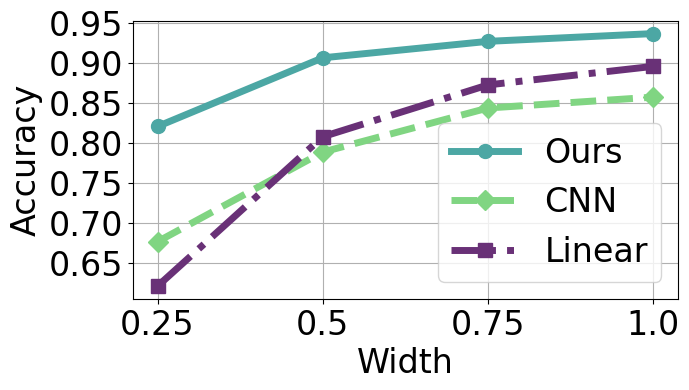
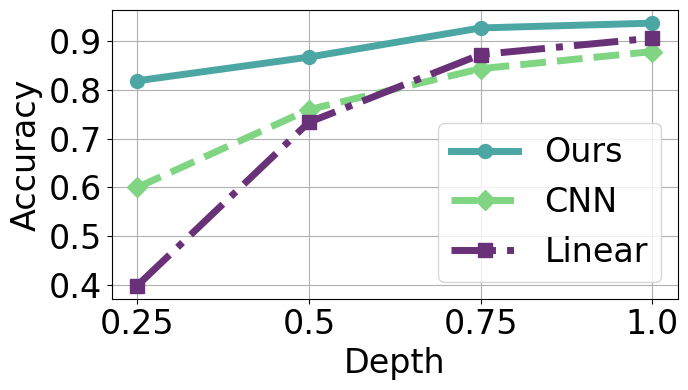

Recreate these plots in Python, in order.
# -*- coding: utf-8 -*-
"""
@File    :   3d-to-2d
@Time    :   2025/5/21 16:37
[redacted]
@Version :   1.0
[redacted]
@Desc    :   3d图的横截面
"""
import matplotlib.pyplot as plt

if __name__ == "__main__":
    plt.rcParams['font.family'] = 'Arial'

    # 数据
    cnnignore_x075 = [0.6762, 0.7883, 0.8434, 0.857]
    linear_x075 = [0.6206, 0.8075, 0.8723, 0.8955]
    our_x075 = [0.8203, 0.9062, 0.9268, 0.9365]

    cnnignore_y075 = [0.6001, 0.7596, 0.8434, 0.8785]
    linear_y075 = [0.399, 0.7337, 0.8723, 0.906]
    our_y075 = [0.8186, 0.8671, 0.9268, 0.9367]

    # 颜色设置
    colors = {
        "Ours": [76 / 255, 167 / 255, 164 / 255],
        "CNN": [128 / 255, 213 / 255, 130 / 255],
        "Linear": [105 / 255, 49 / 255, 119 / 255]
    }
    line_styles = ['-', '--', '-.']
    # 图1 - 数据 x=0.75
    plt.figure(figsize=(7, 4))
    plt.plot(our_x075, label='Ours', color=colors['Ours'], linewidth=5, marker='o', markersize=10,
             linestyle=line_styles[0])
    plt.plot(cnnignore_x075, label='CNN', color=colors['CNN'], linewidth=5, marker='D', markersize=10,
             linestyle=line_styles[1])
    plt.plot(linear_x075, label='Linear', color=colors['Linear'], linewidth=5, marker='s', markersize=10,
             linestyle=line_styles[2])

    plt.xticks([0, 1, 2, 3], [0.25, 0.5, 0.75, 1.0], fontsize=24)

    plt.xlabel('Width', fontsize=24)
    plt.ylabel('Accuracy', fontsize=24)
    plt.xticks(fontsize=24)
    plt.yticks(fontsize=24)
    plt.legend(fontsize=24)
    plt.grid(True)
    plt.tight_layout()
    plt.savefig('plot1_x075.svg', dpi=300, bbox_inches='tight')
    plt.show()

    # 图2 - 数据 y=0.75
    plt.figure(figsize=(7, 4))
    plt.plot(our_y075, label='Ours', color=colors['Ours'], linewidth=5, marker='o', markersize=10,
             linestyle=line_styles[
                 0])
    plt.plot(cnnignore_y075, label='CNN', color=colors['CNN'], linewidth=5, marker='D', markersize=10, linestyle=
    line_styles[1])
    plt.plot(linear_y075, label='Linear', color=colors['Linear'], linewidth=5, marker='s', markersize=10, linestyle=
    line_styles[2])

    # 设置横坐标
    plt.xticks([0, 1, 2, 3], [0.25, 0.5, 0.75, 1.0], fontsize=24)

    plt.xlabel('Depth', fontsize=24)
    plt.ylabel('Accuracy', fontsize=24)
    plt.xticks(fontsize=24)
    plt.yticks(fontsize=24)
    plt.legend(fontsize=24)
    plt.grid(True)
    plt.tight_layout()
    plt.savefig('plot2_y075.svg', dpi=300, bbox_inches='tight')
    plt.show()
